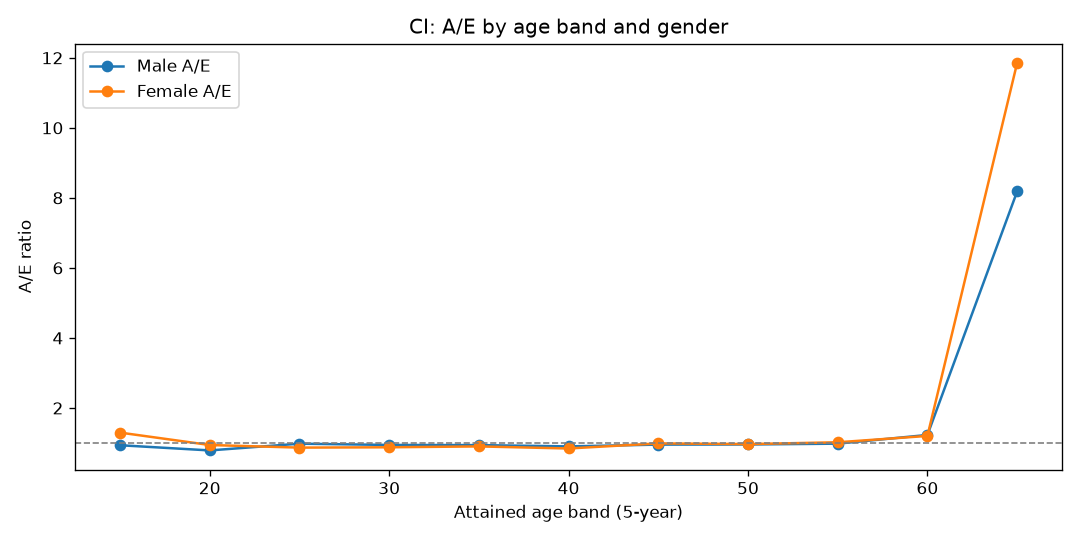

The table this chart was drawn from, first rows:
AgeBand, Gender, Actual, Expected, AE
15, Female, 10, 7.709, 1.297
15, Male, 10, 10.68, 0.9362
20, Female, 26, 27.58, 0.9425
20, Male, 29, 36.8, 0.7879
25, Female, 63, 72.57, 0.8681
25, Male, 96, 97.88, 0.9808
30, Female, 124, 141.3, 0.8777
30, Male, 179, 189.6, 0.9442
35, Female, 230, 254.9, 0.9024
35, Male, 323, 343.7, 0.9399
40, Female, 390, 462.5, 0.8432
40, Male, 561, 621.3, 0.9029
45, Female, 767, 775.8, 0.9886
45, Male, 990, 1038, 0.9541
50, Female, 1176, 1214, 0.969
50, Male, 1548, 1617, 0.9576
55, Female, 1462, 1433, 1.02
55, Male, 1880, 1916, 0.9815
60, Female, 897, 746.2, 1.202
60, Male, 1217, 989.5, 1.23
65, Female, 28, 2.362, 11.85
65, Male, 29, 3.544, 8.184
